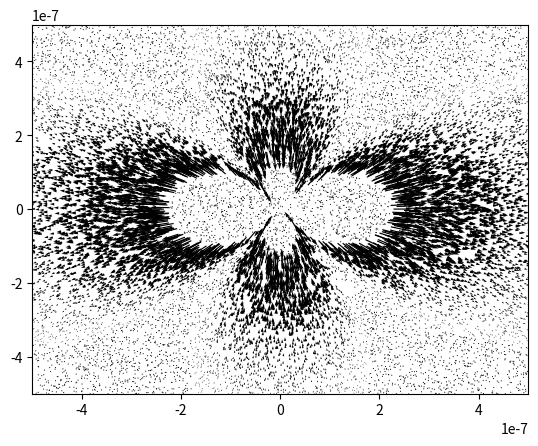

This chart was generated by the following Python code:
# -*- coding: utf-8 -*-
"""
Created on Tue Nov 17 12:39:12 2020

[redacted]
"""

import numpy as np
import matplotlib.pyplot as plt
import scipy.constants as const
_3D = False
   
def initialise():
    #starting positions for all particles
    meanPos = 0
    standDev = 1E-6
    randPos = standDev * np.random.randn(N,3) + meanPos
    
    xStart = randPos[:,0:1]
    yStart = randPos[:,1:2]
    if _3D:
        zStart = randPos[:,2:3]
    else:
        zStart = np.zeros((N,1))
    
    
    v = np.zeros((N,3))
    
    return xStart,yStart,zStart,np.hstack((xStart,yStart,zStart)),v

def hydrodynamic_velocity(viscosity,Force,ForceDirection,Seperation,SeperationDirection):
    
    P = Force  # im stupid
    DirectionalDependence = np.dot(ForceDirection,SeperationDirection)  # Essentially angle between force and position 
    #print(DirectionalDependence)
    velocity = ((P/(np.pi * 8 * viscosity * (Seperation**2))) * ((3*(DirectionalDependence**2))-1)) * SeperationDirection #calculation
    #print (SeperationDirection)
    #print(velocity)
    
    return velocity

fluidDensity = 1000
lengthScale = 1E-6
typicalSpeed = 30E-6
viscosity = 0.001
velocity = 0
N = 100000
reynolds = fluidDensity * lengthScale * typicalSpeed / viscosity
Force = 5E-12               # Force magnitude of force dipole
velocity = np.zeros([N,2])  # Initialises 2D Array of velocities
pos_1 = np.array([0,0])     # Origin
ForceDirection = np.array([1,0]) # Direction of force dipole

x,y,z,pos,v = initialise()  # Gives random positions for slicin
pos_2 = pos[0:N,0:2]

for i in range(N):

    SeperationPos = pos_2[i] - pos_1 # Distance between pos 1 and 2
    Seperation = np.sqrt(SeperationPos.dot(SeperationPos))  # Magnitude of seperation distance
    SeperationDirection = SeperationPos/Seperation  # unit vector of seperation
    #print(hydrodynamic_velocity(viscosity,Force,ForceDirection,Seperation,SeperationDirection))
    vel = hydrodynamic_velocity(viscosity,Force,ForceDirection,Seperation,SeperationDirection)  #calculates velocity and truncates it
    if np.sqrt(vel.dot(vel)) > 8000:
        vel = ([0,0])
    else:    
        velocity[i] = vel
    

#print(velocity)
#print(velocity)

limit = 5E-7
print (velocity)
plt.quiver(pos_2[0:N,0],pos_2[0:N,1],velocity[0:N,0],velocity[0:N,1])   # Creates vector field graph and plots
plt.xlim(-limit,limit)
plt.ylim(-limit,limit)
plt.show()
